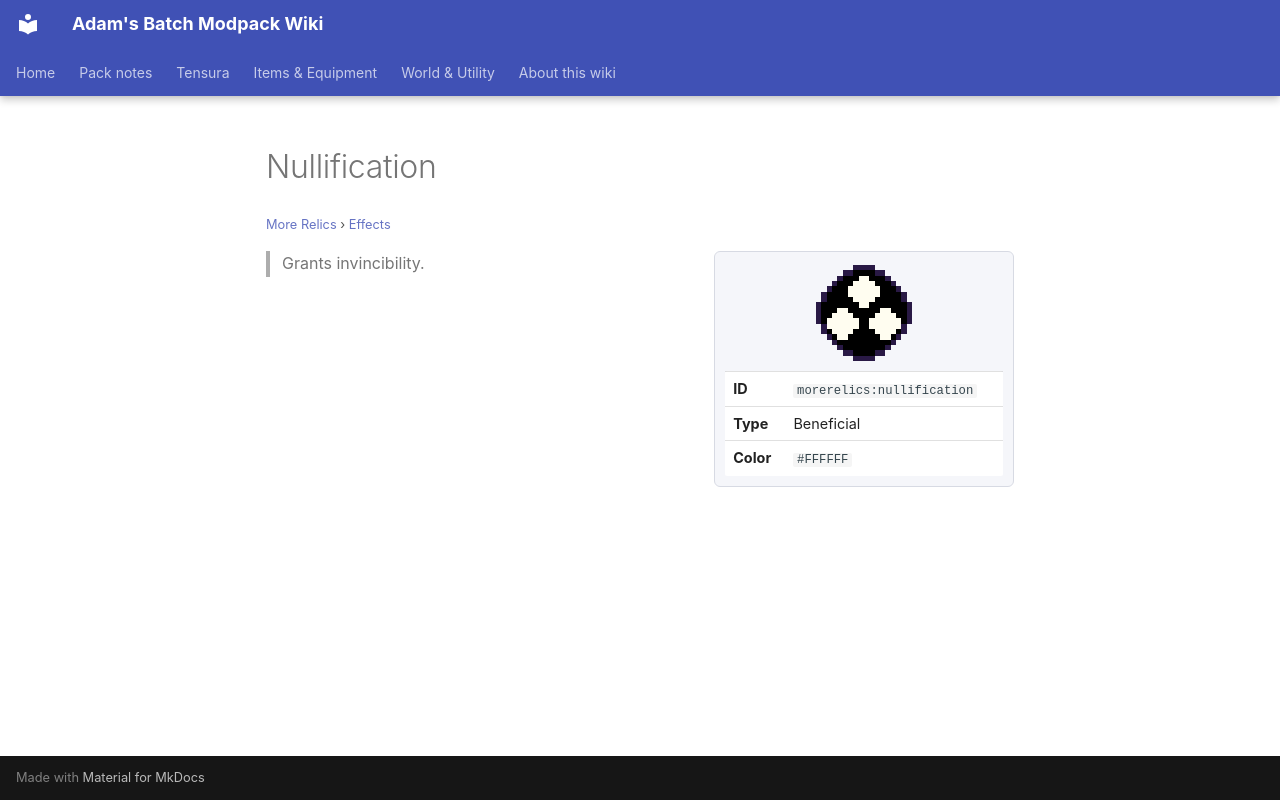

repository: Proteus-Nell/Adams-Batch-MC-Modpack-Wiki · page: more-relics/effects/nullification/index.html · generator: mkdocs

# Nullification

<small>[More Relics](../index.md) &rsaquo; [Effects](index.md)</small>

<div class="infobox" markdown>

![Nullification](../../assets/icons/morerelics/effect/nullification.png)

| | |
|---|---|
| **ID** | `morerelics:nullification` |
| **Type** | Beneficial |
| **Color** | `#FFFFFF` |

</div>

> Grants invincibility.
